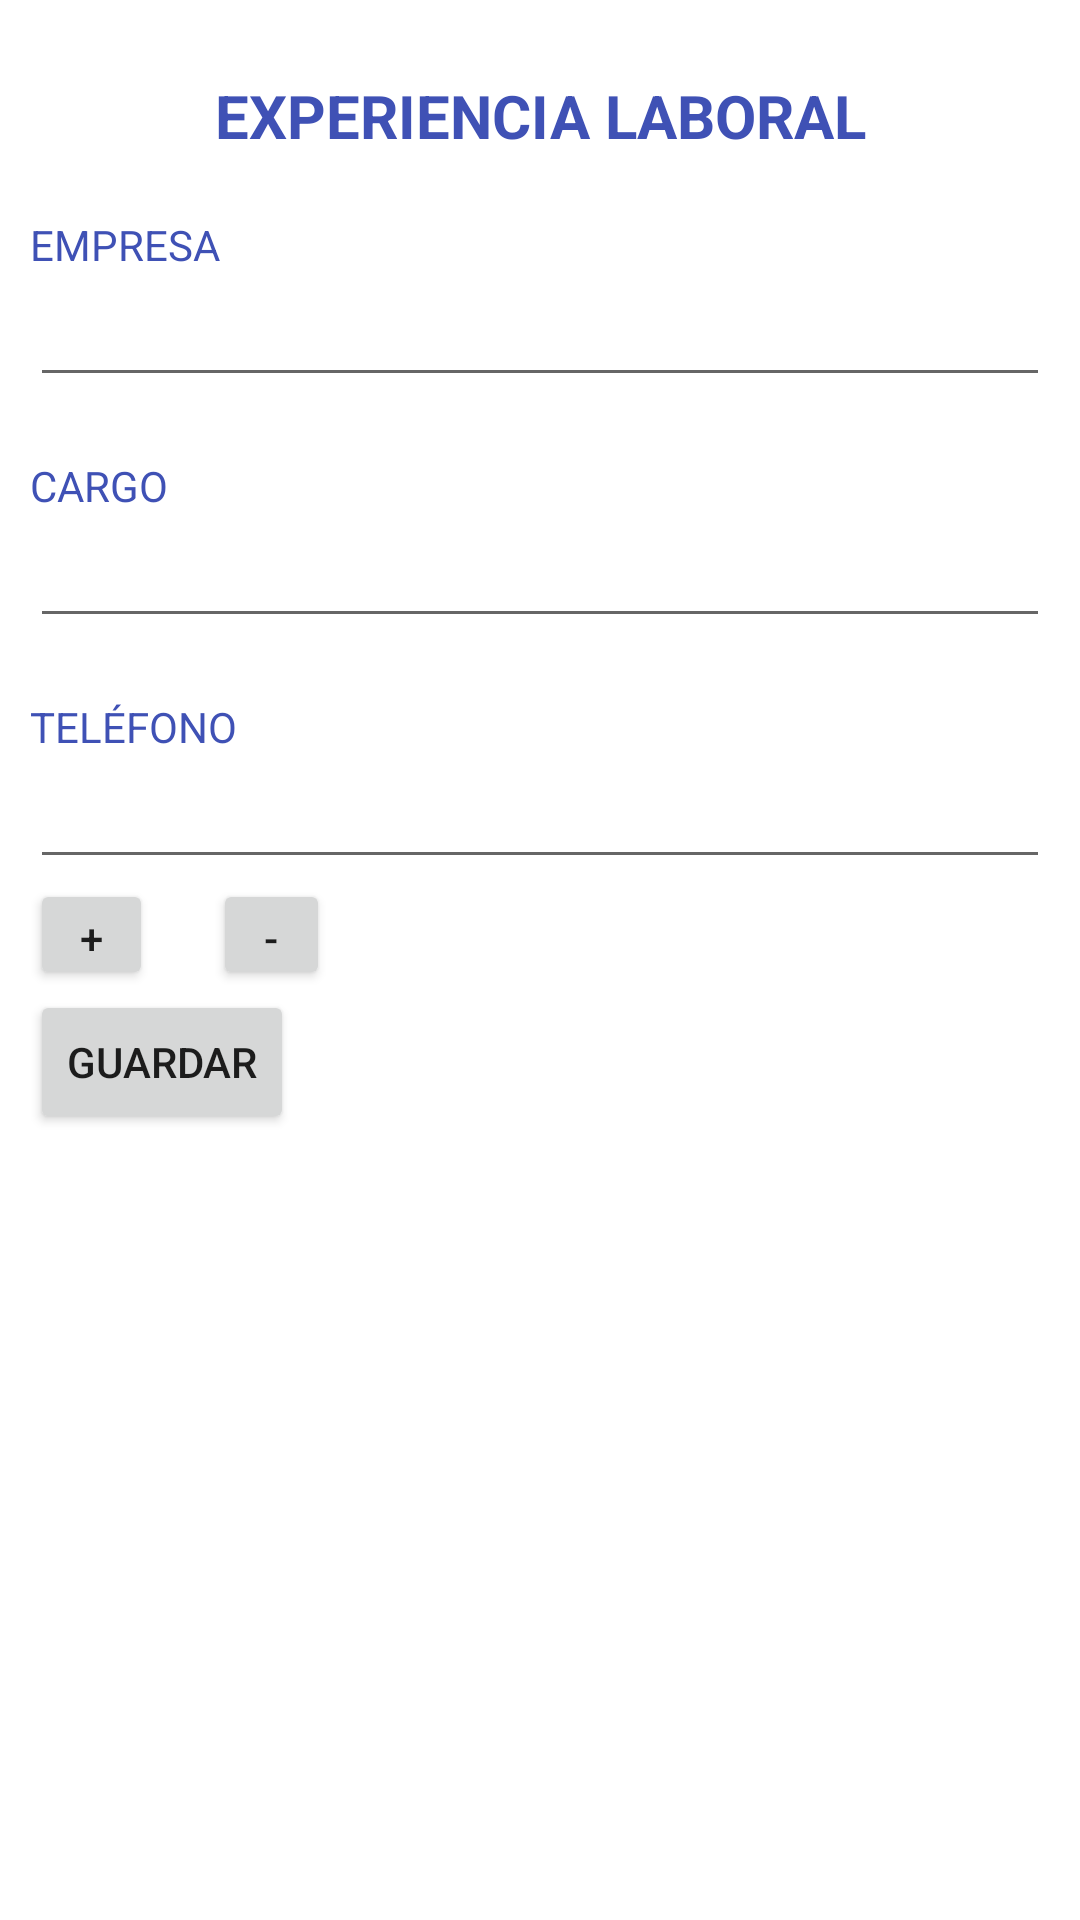

Produce the Android XML layout that renders to this screen, including the resource entries it uses.
<!-- AndroidManifest.xml: application theme Theme.LoginUTA -->
<!-- res/layout/activity_referencia.xml -->
<?xml version="1.0" encoding="utf-8"?>
<androidx.constraintlayout.widget.ConstraintLayout xmlns:android="http://schemas.android.com/apk/res/android"
    xmlns:app="http://schemas.android.com/apk/res-auto"
    xmlns:tools="http://schemas.android.com/tools"
    android:layout_width="match_parent"
    android:layout_height="match_parent"
    tools:context=".Referencia">

    <LinearLayout
        android:layout_width="match_parent"
        android:layout_height="match_parent"
        android:orientation="vertical">

        <ScrollView
            android:layout_width="match_parent"
            android:layout_height="match_parent">

            <LinearLayout
                android:layout_width="match_parent"
                android:layout_height="wrap_content"
                android:layout_margin="10dp"
                android:layout_marginStart="10dp"
                android:layout_marginLeft="10dp"
                android:layout_marginTop="10dp"
                android:layout_marginEnd="10dp"
                android:orientation="vertical">

                <TextView
                    android:id="@+id/textView18"
                    android:layout_width="match_parent"
                    android:layout_height="wrap_content"
                    android:layout_marginTop="15dp"
                    android:text="EXPERIENCIA LABORAL"
                    android:textAlignment="center"
                    android:textColor="#3F51B5"
                    android:textSize="20sp"
                    android:textStyle="bold" />

                <TextView
                    android:id="@+id/textView19"
                    android:layout_width="match_parent"
                    android:layout_height="wrap_content"
                    android:layout_marginTop="20dp"
                    android:text="EMPRESA"
                    android:textColor="#3F51B5" />

                <EditText
                    android:id="@+id/edtEmpresa"
                    android:layout_width="match_parent"
                    android:layout_height="wrap_content"
                    android:ems="10"
                    android:inputType="textPersonName"
                    android:maxLength="20"/>

                <TextView
                    android:id="@+id/textView20"
                    android:layout_width="match_parent"
                    android:layout_height="wrap_content"
                    android:layout_marginTop="20dp"
                    android:text="CARGO"
                    android:textColor="#3F51B5" />

                <EditText
                    android:id="@+id/edtCargo"
                    android:layout_width="match_parent"
                    android:layout_height="wrap_content"
                    android:ems="10"
                    android:inputType="textPersonName"
                    android:maxLength="20"/>

                <TextView
                    android:id="@+id/textView21"
                    android:layout_width="match_parent"
                    android:layout_height="wrap_content"
                    android:layout_marginTop="20dp"
                    android:text="TELÉFONO"
                    android:textColor="#3F51B5" />

                <EditText
                    android:id="@+id/edtTelefono"
                    android:layout_width="match_parent"
                    android:layout_height="wrap_content"
                    android:ems="10"
                    android:inputType="number"
                    android:maxLength="10"/>

                <LinearLayout
                    android:layout_width="match_parent"
                    android:layout_height="match_parent"
                    android:orientation="horizontal">

                    <Button
                        android:id="@+id/btnAñadir"
                        android:layout_width="41dp"
                        android:layout_height="37dp"
                        android:onClick="agregar"
                        android:text="+" />

                    <Button
                        android:id="@+id/btnEliminar"
                        android:layout_width="39dp"
                        android:layout_height="37dp"
                        android:layout_marginLeft="20dp"
                        android:onClick="eliminar"
                        android:text="-" />

                </LinearLayout>

                <androidx.recyclerview.widget.RecyclerView
                    android:id="@+id/rv2"
                    android:layout_width="match_parent"
                    android:layout_height="match_parent">

                </androidx.recyclerview.widget.RecyclerView>

                <Button
                    android:id="@+id/btnSaveRef"
                    android:layout_width="wrap_content"
                    android:layout_height="wrap_content"
                    android:text="Guardar" />

            </LinearLayout>
        </ScrollView>

    </LinearLayout>
</androidx.constraintlayout.widget.ConstraintLayout>
<!-- resources referenced by this layout -->
<resources>
  <style name="Theme.LoginUTA" parent="Theme.MaterialComponents.DayNight.DarkActionBar">
          
          <item name="colorPrimary">@color/purple_500</item>
          <item name="colorPrimaryVariant">@color/purple_700</item>
          <item name="colorOnPrimary">@color/white</item>
          
          <item name="colorSecondary">@color/teal_200</item>
          <item name="colorSecondaryVariant">@color/teal_700</item>
          <item name="colorOnSecondary">@color/black</item>
          
          <item name="android:statusBarColor" tools:targetApi="l">?attr/colorPrimaryVariant</item>
          
      </style>
  <!-- not gathered from this repository: default colours our renderer supplied (Android Studio template values) -->
  <color name="purple_500">#FF6200EE</color>
  <color name="purple_700">#FF3700B3</color>
  <color name="teal_200">#FF03DAC5</color>
  <color name="teal_700">#FF018786</color>
  <color name="black">#FF000000</color>
  <color name="white">#FFFFFFFF</color>
</resources>
